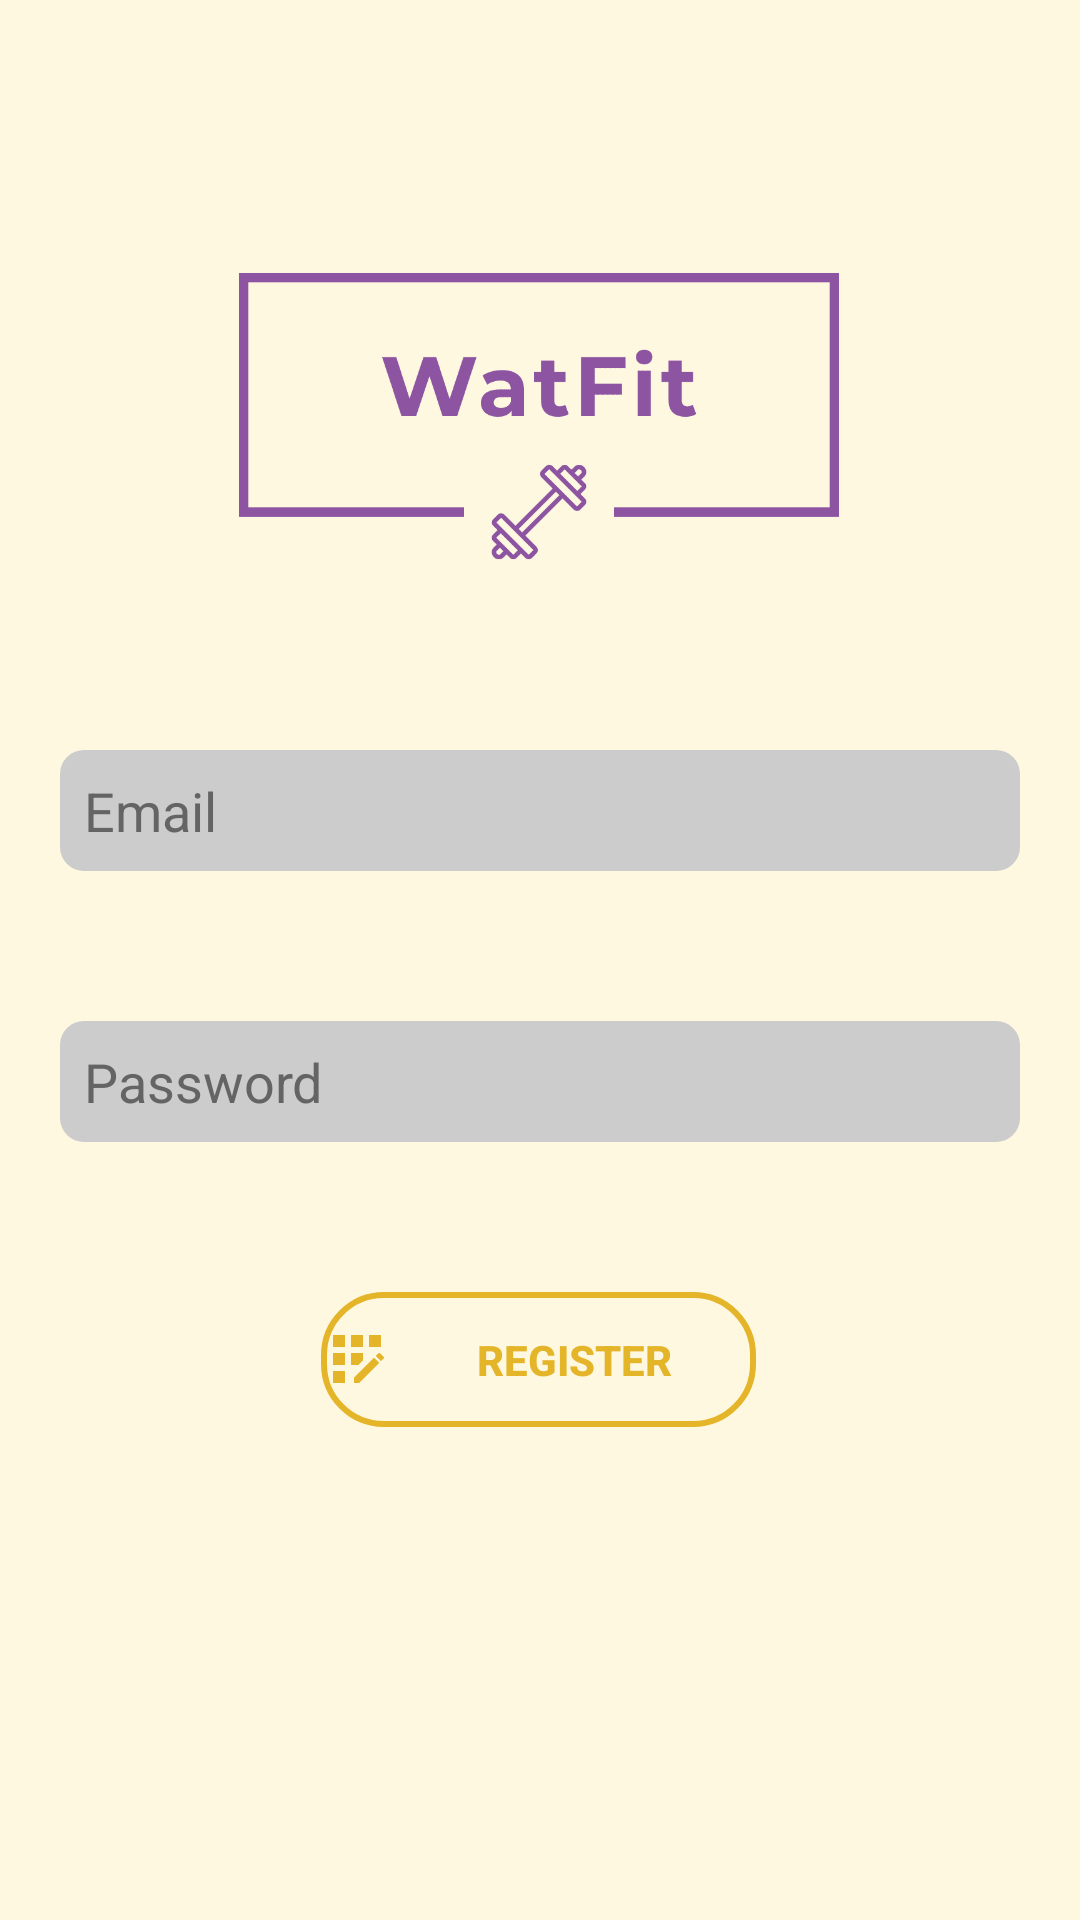

Here is an Android app screen rendered from its layout file. Give the layout XML and the strings, colors and styles it references.
<!-- AndroidManifest.xml: application theme Theme.WatFit -->
<!-- res/layout/activity_register.xml -->
<?xml version="1.0" encoding="utf-8"?>
<androidx.constraintlayout.widget.ConstraintLayout xmlns:android="http://schemas.android.com/apk/res/android"
    xmlns:app="http://schemas.android.com/apk/res-auto"
    xmlns:tools="http://schemas.android.com/tools"
    android:id="@+id/register"
    android:layout_width="match_parent"
    android:layout_height="match_parent"
    tools:context=".ui.account.RegisterActivity">

    <EditText
        android:id="@+id/email"
        android:layout_width="0dp"
        android:layout_height="wrap_content"
        android:layout_marginStart="20dp"
        android:layout_marginTop="250dp"
        android:layout_marginEnd="20dp"
        android:background="@drawable/edittext_round_bg"
        android:ems="10"
        android:hint="Email"
        android:inputType="textEmailAddress"
        android:textColorHint="@color/dark_gray_1"
        android:textColor="@android:color/black"
        app:layout_constraintEnd_toEndOf="parent"
        app:layout_constraintHorizontal_bias="0.0"
        app:layout_constraintStart_toStartOf="parent"
        app:layout_constraintTop_toTopOf="parent" />

    <EditText
        android:id="@+id/password"
        android:layout_width="0dp"
        android:layout_height="wrap_content"
        android:layout_marginStart="20dp"
        android:layout_marginTop="50dp"
        android:layout_marginEnd="20dp"
        android:background="@drawable/edittext_round_bg"
        android:ems="10"
        android:hint="Password"
        android:inputType="textPassword"
        android:textColorHint="@color/dark_gray_1"
        android:textColor="@android:color/black"
        app:layout_constraintEnd_toEndOf="parent"
        app:layout_constraintHorizontal_bias="0.497"
        app:layout_constraintStart_toStartOf="parent"
        app:layout_constraintTop_toBottomOf="@+id/email" />

    <Button
        android:id="@+id/bt_login"
        android:layout_width="145dp"
        android:layout_height="45dp"
        android:layout_marginTop="50dp"
        android:drawableLeft="@drawable/ic_register"
        android:text="REGISTER"
        android:textColor="@color/gold_4"
        android:textStyle="bold"
        android:background="@drawable/button_rounded_corner_bg"
        app:layout_constraintEnd_toEndOf="parent"
        app:layout_constraintHorizontal_bias="0.498"
        app:layout_constraintStart_toStartOf="parent"
        app:layout_constraintTop_toBottomOf="@+id/password" />

    <ImageView
        android:id="@+id/imageView"
        android:layout_width="300dp"
        android:layout_height="250dp"
        android:layout_marginTop="16dp"
        app:layout_constraintEnd_toEndOf="parent"
        app:layout_constraintHorizontal_bias="0.495"
        app:layout_constraintStart_toStartOf="parent"
        app:layout_constraintTop_toTopOf="parent"
        app:srcCompat="@drawable/app_logo_transparent" />
</androidx.constraintlayout.widget.ConstraintLayout>
<!-- resources referenced by this layout -->
<resources>
  <color name="dark_gray_1">#646464</color>
  <color name="gold_4">#E4B429</color>
  <!-- drawable app_logo_transparent: png bitmap (drawable, 4727 bytes) -->
  <!-- drawable button_rounded_corner_bg (drawable) -->
  <shape xmlns:android="http://schemas.android.com/apk/res/android">
      <solid android:color="@android:color/transparent" />
      <stroke
          android:color="@color/gold_4"
          android:width="2dp" />
      <corners android:radius="20dp" />
  </shape>
  <!-- drawable edittext_round_bg (drawable) -->
  <?xml version="1.0" encoding="utf-8"?>
  <shape xmlns:android="http://schemas.android.com/apk/res/android">
      <solid android:color="@color/medium_gray" /> 
      <corners android:radius="8dp" /> 
      <padding
          android:left="8dp"
          android:top="8dp"
          android:right="8dp"
          android:bottom="8dp" /> 
  </shape>
  <!-- drawable ic_register (drawable) -->
  <vector android:height="24dp" android:tint="#E4B429"
      android:viewportHeight="24" android:viewportWidth="24"
      android:width="24dp" xmlns:android="http://schemas.android.com/apk/res/android">
      <path android:fillColor="@android:color/white" android:pathData="M10,4h4v4h-4z"/>
      <path android:fillColor="@android:color/white" android:pathData="M4,16h4v4h-4z"/>
      <path android:fillColor="@android:color/white" android:pathData="M4,10h4v4h-4z"/>
      <path android:fillColor="@android:color/white" android:pathData="M4,4h4v4h-4z"/>
      <path android:fillColor="@android:color/white" android:pathData="M14,12.42l0,-2.42l-4,0l0,4l2.42,0z"/>
      <path android:fillColor="@android:color/white" android:pathData="M20.88,11.29l-1.17,-1.17c-0.16,-0.16 -0.42,-0.16 -0.58,0L18.25,11L20,12.75l0.88,-0.88C21.04,11.71 21.04,11.45 20.88,11.29z"/>
      <path android:fillColor="@android:color/white" android:pathData="M11,18.25l0,1.75l1.75,0l6.67,-6.67l-1.75,-1.75z"/>
      <path android:fillColor="@android:color/white" android:pathData="M16,4h4v4h-4z"/>
  </vector>
  <style name="Theme.WatFit" parent="Theme.MaterialComponents.DayNight.DarkActionBar">
          
          <item name="colorPrimary">@color/gold_4</item>
          <item name="colorPrimaryVariant">@color/gold_3</item>
          <item name="colorOnPrimary">@color/white</item>
          
          <item name="colorSecondary">@color/teal_200</item>
          <item name="colorSecondaryVariant">@color/teal_700</item>
          <item name="colorOnSecondary">@color/black</item>
          
          <item name="android:statusBarColor">?attr/colorOnSecondary</item>
  
          
          <item name="android:windowBackground">@color/light_beige_1</item> 
      </style>
  <color name="medium_gray">#CCCCCC</color>
  <color name="gold_3">#FFD54F</color>
  <color name="white">#FFFFFFFF</color>
  <color name="teal_200">#FF03DAC5</color>
  <color name="teal_700">#FF018786</color>
  <color name="black">#FF000000</color>
  <color name="light_beige_1">#FFF8E1</color>
</resources>
